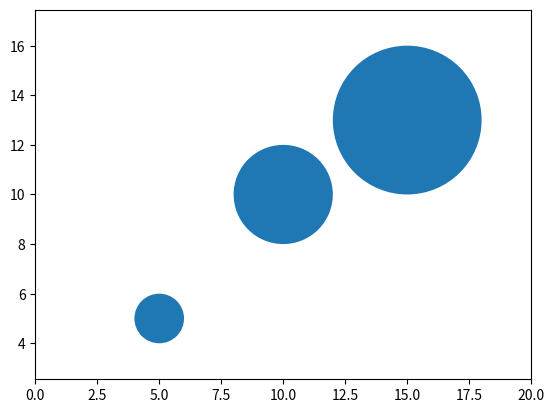

This figure's Python source:
import matplotlib.pyplot as plt

#set axis limits of plot (x=0 to 20, y=0 to 20)
plt.axis([0, 20, 0, 20])
plt.axis("equal")

#define circles
c1=plt.Circle((5, 5), radius=1)
c2=plt.Circle((10, 10), radius=2)
c3=plt.Circle((15, 13), radius=3)

#add circles to plot
plt.gca().add_artist(c1)
plt.gca().add_artist(c2)
plt.gca().add_artist(c3)

plt.show()